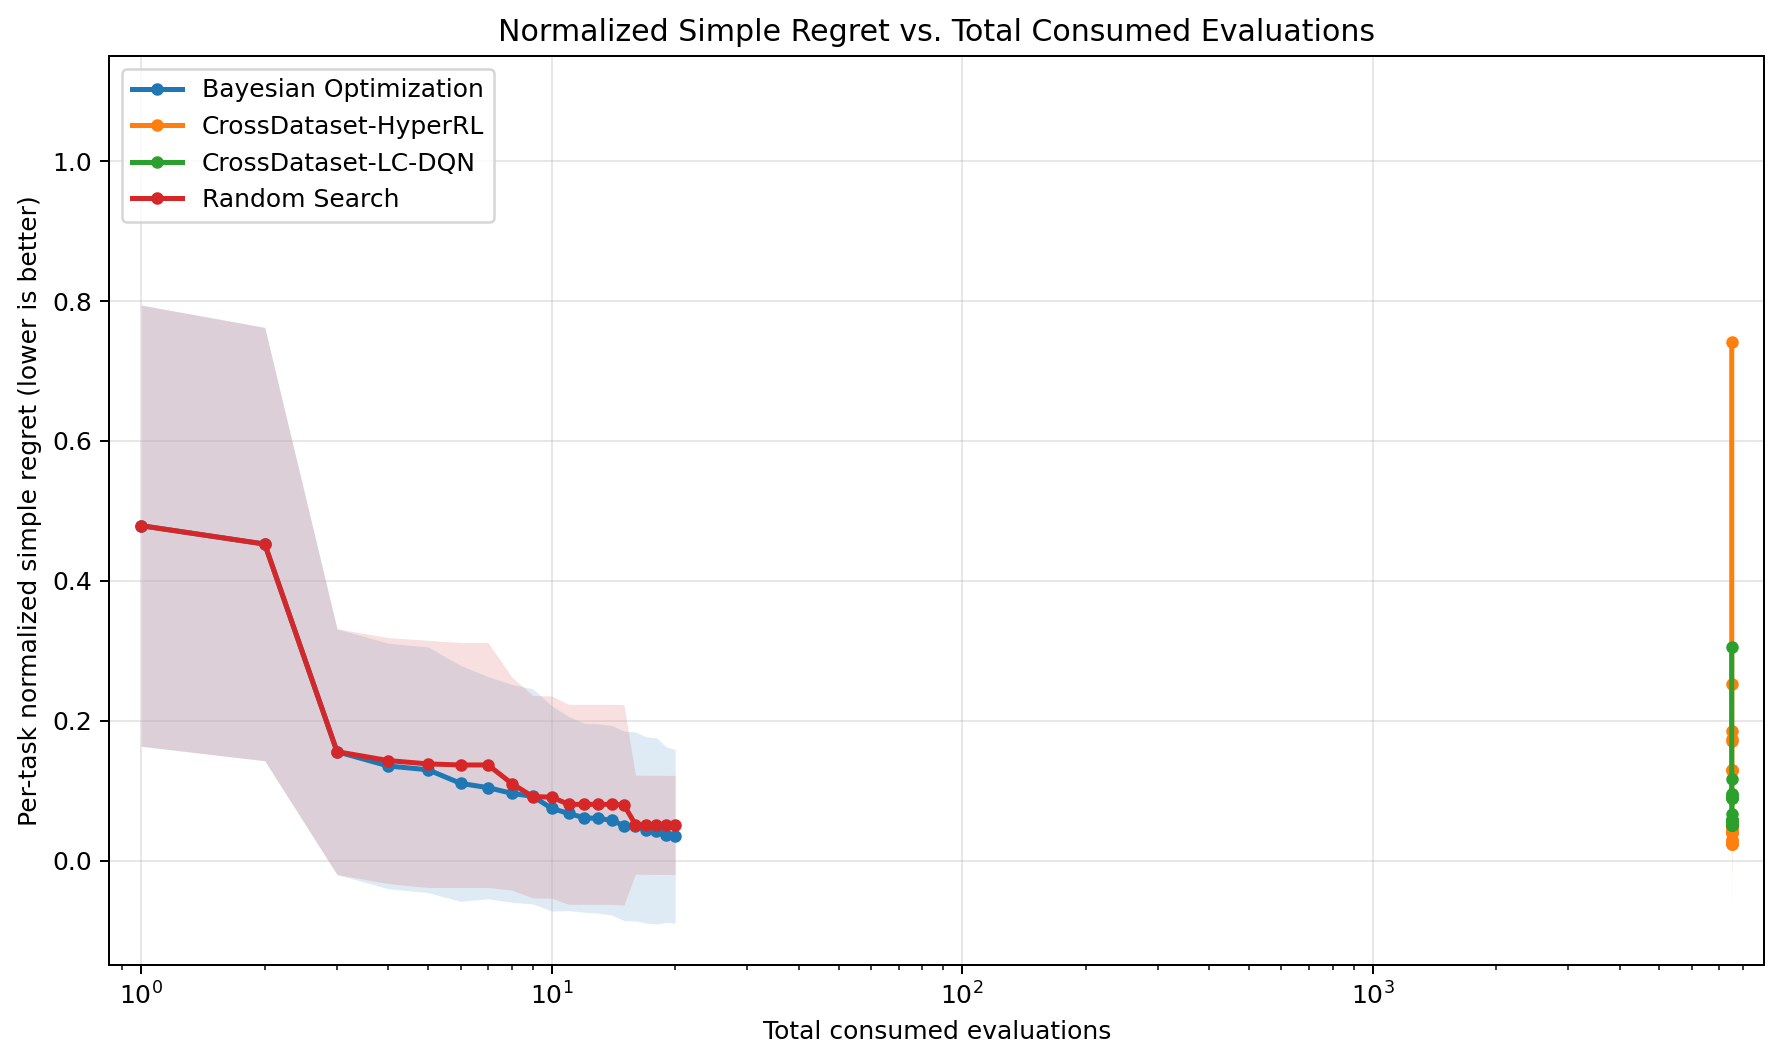

Values plotted in this chart, from the file beside it:
total_consumed_evals, method, runs, normalized_simple_regret_mean, normalized_simple_regret_std
1, Bayesian Optimization, 35, 0.4788, 0.3155
1, Random Search, 35, 0.4788, 0.3155
2, Bayesian Optimization, 35, 0.4525, 0.3099
2, Random Search, 35, 0.4525, 0.3099
3, Bayesian Optimization, 35, 0.1556, 0.1758
3, Random Search, 35, 0.1556, 0.1758
4, Bayesian Optimization, 35, 0.1352, 0.1755
4, Random Search, 35, 0.1429, 0.1759
5, Bayesian Optimization, 35, 0.1298, 0.1757
5, Random Search, 35, 0.1381, 0.1767
6, Bayesian Optimization, 35, 0.1103, 0.1687
6, Random Search, 35, 0.1366, 0.1751
7, Bayesian Optimization, 35, 0.1042, 0.1589
7, Random Search, 35, 0.1366, 0.1751
8, Bayesian Optimization, 35, 0.09602, 0.1558
8, Random Search, 35, 0.11, 0.1524
9, Bayesian Optimization, 35, 0.09173, 0.1538
9, Random Search, 35, 0.09132, 0.1448
10, Bayesian Optimization, 35, 0.07459, 0.1469
10, Random Search, 35, 0.09073, 0.1447
11, Bayesian Optimization, 35, 0.06726, 0.1388
11, Random Search, 35, 0.08034, 0.143
12, Bayesian Optimization, 35, 0.06114, 0.1351
12, Random Search, 35, 0.08034, 0.143
13, Bayesian Optimization, 35, 0.06015, 0.1354
13, Random Search, 35, 0.08034, 0.143
14, Bayesian Optimization, 35, 0.05764, 0.1356
14, Random Search, 35, 0.08034, 0.143
15, Bayesian Optimization, 35, 0.04965, 0.1355
15, Random Search, 35, 0.0797, 0.1433
16, Bayesian Optimization, 35, 0.04879, 0.135
16, Random Search, 35, 0.05138, 0.07078
17, Bayesian Optimization, 35, 0.04368, 0.1332
17, Random Search, 35, 0.05107, 0.07084
18, Bayesian Optimization, 35, 0.04242, 0.1332
18, Random Search, 35, 0.05107, 0.07084
19, Bayesian Optimization, 35, 0.03707, 0.1254
19, Random Search, 35, 0.05089, 0.07091
20, Bayesian Optimization, 35, 0.03463, 0.1243
20, Random Search, 35, 0.05089, 0.07091
7501, CrossDataset-HyperRL, 35, 0.7418, 0.3496
7501, CrossDataset-LC-DQN, 35, 0.3051, 0.2788
7502, CrossDataset-HyperRL, 35, 0.2524, 0.2404
7502, CrossDataset-LC-DQN, 35, 0.1159, 0.1941
7503, CrossDataset-HyperRL, 35, 0.1848, 0.1507
7503, CrossDataset-LC-DQN, 35, 0.09559, 0.1538
7504, CrossDataset-HyperRL, 35, 0.1734, 0.1495
7504, CrossDataset-LC-DQN, 35, 0.09496, 0.1508
7505, CrossDataset-HyperRL, 35, 0.1706, 0.1461
7505, CrossDataset-LC-DQN, 35, 0.08996, 0.1469
7506, CrossDataset-HyperRL, 35, 0.1298, 0.1228
7506, CrossDataset-LC-DQN, 35, 0.0897, 0.1469
7507, CrossDataset-HyperRL, 35, 0.1298, 0.1228
7507, CrossDataset-LC-DQN, 35, 0.0894, 0.147
7508, CrossDataset-HyperRL, 35, 0.1295, 0.1227
7508, CrossDataset-LC-DQN, 35, 0.0894, 0.147
7509, CrossDataset-HyperRL, 35, 0.0573, 0.07238
7509, CrossDataset-LC-DQN, 35, 0.06668, 0.08154
7510, CrossDataset-HyperRL, 35, 0.04598, 0.05643
7510, CrossDataset-LC-DQN, 35, 0.05849, 0.07336
... 20 more rows
